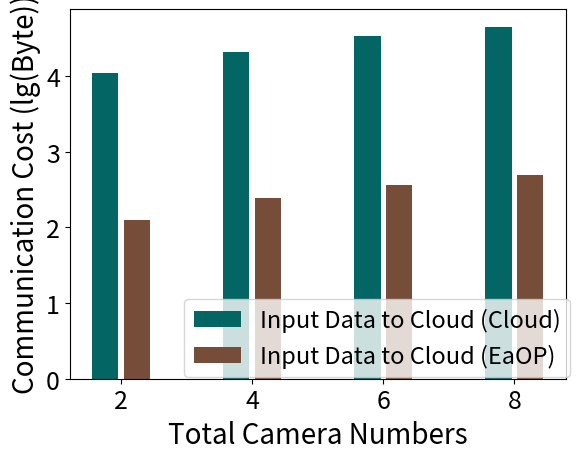

Generate this figure with matplotlib:
import numpy as np
import matplotlib.pyplot as plt
import math


def log(list_name):
    for i in range(len(list_name)):
        list_name[i] = math.log10(list_name[i])
        print(list_name[i])
    return list_name

size = 4
x = np.arange(size)

video_file = [11132, 21164, 34452, 45208]  # 每帧视频文件大小（byte）
video_file = log(video_file)

data_to_cloud = [127, 248, 365, 488]  # 每帧所有edge上传的文件大小（byte）（2,2,3,4个摄像头）
data_to_cloud = log(data_to_cloud)

total_width, n = 0.8, 3
width = total_width / n
x = x - (total_width - width) / 2

plt.xlabel('Total Camera Numbers', fontsize=20)
plt.ylabel('Communication Cost (lg(Byte))', fontsize=20)
plt.bar(x-0.45*width, video_file, fc='#036564', width=0.75*width, label='Input Data to Cloud (Cloud)')
# plt.bar(x-0.45*width, data_to_cam, fc='#033649', width=0.75*width, bottom=video_file, label='Feedback (Cloud)')
plt.bar(x+0.45*width, data_to_cloud, fc='#764D39', width=0.75*width, label='Input Data to Cloud (EaOP)')
# plt.bar(x+0.45*width, data_to_cam, fc='#250807', width=0.75*width, bottom=data_to_cloud, label='Feedback (EaOT)')
plt.xticks(x, (2, 4, 6, 8), fontsize=18)
plt.yticks(fontsize=18)
plt.legend(loc='center', bbox_to_anchor=(0.62, 0.11), fontsize=17)
plt.show()
